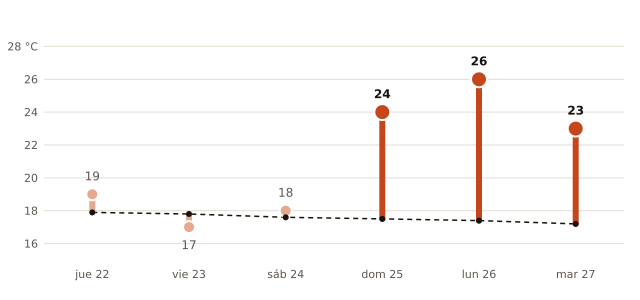

The table this chart was drawn from, first rows:
fecha, máxima_prevista_C, máxima_normal_1991_2020_C
2026-10-22, 19, 17.9
2026-10-23, 17, 17.8
2026-10-24, 18, 17.6
2026-10-25, 24, 17.5
2026-10-26, 26, 17.4
2026-10-27, 23, 17.2
